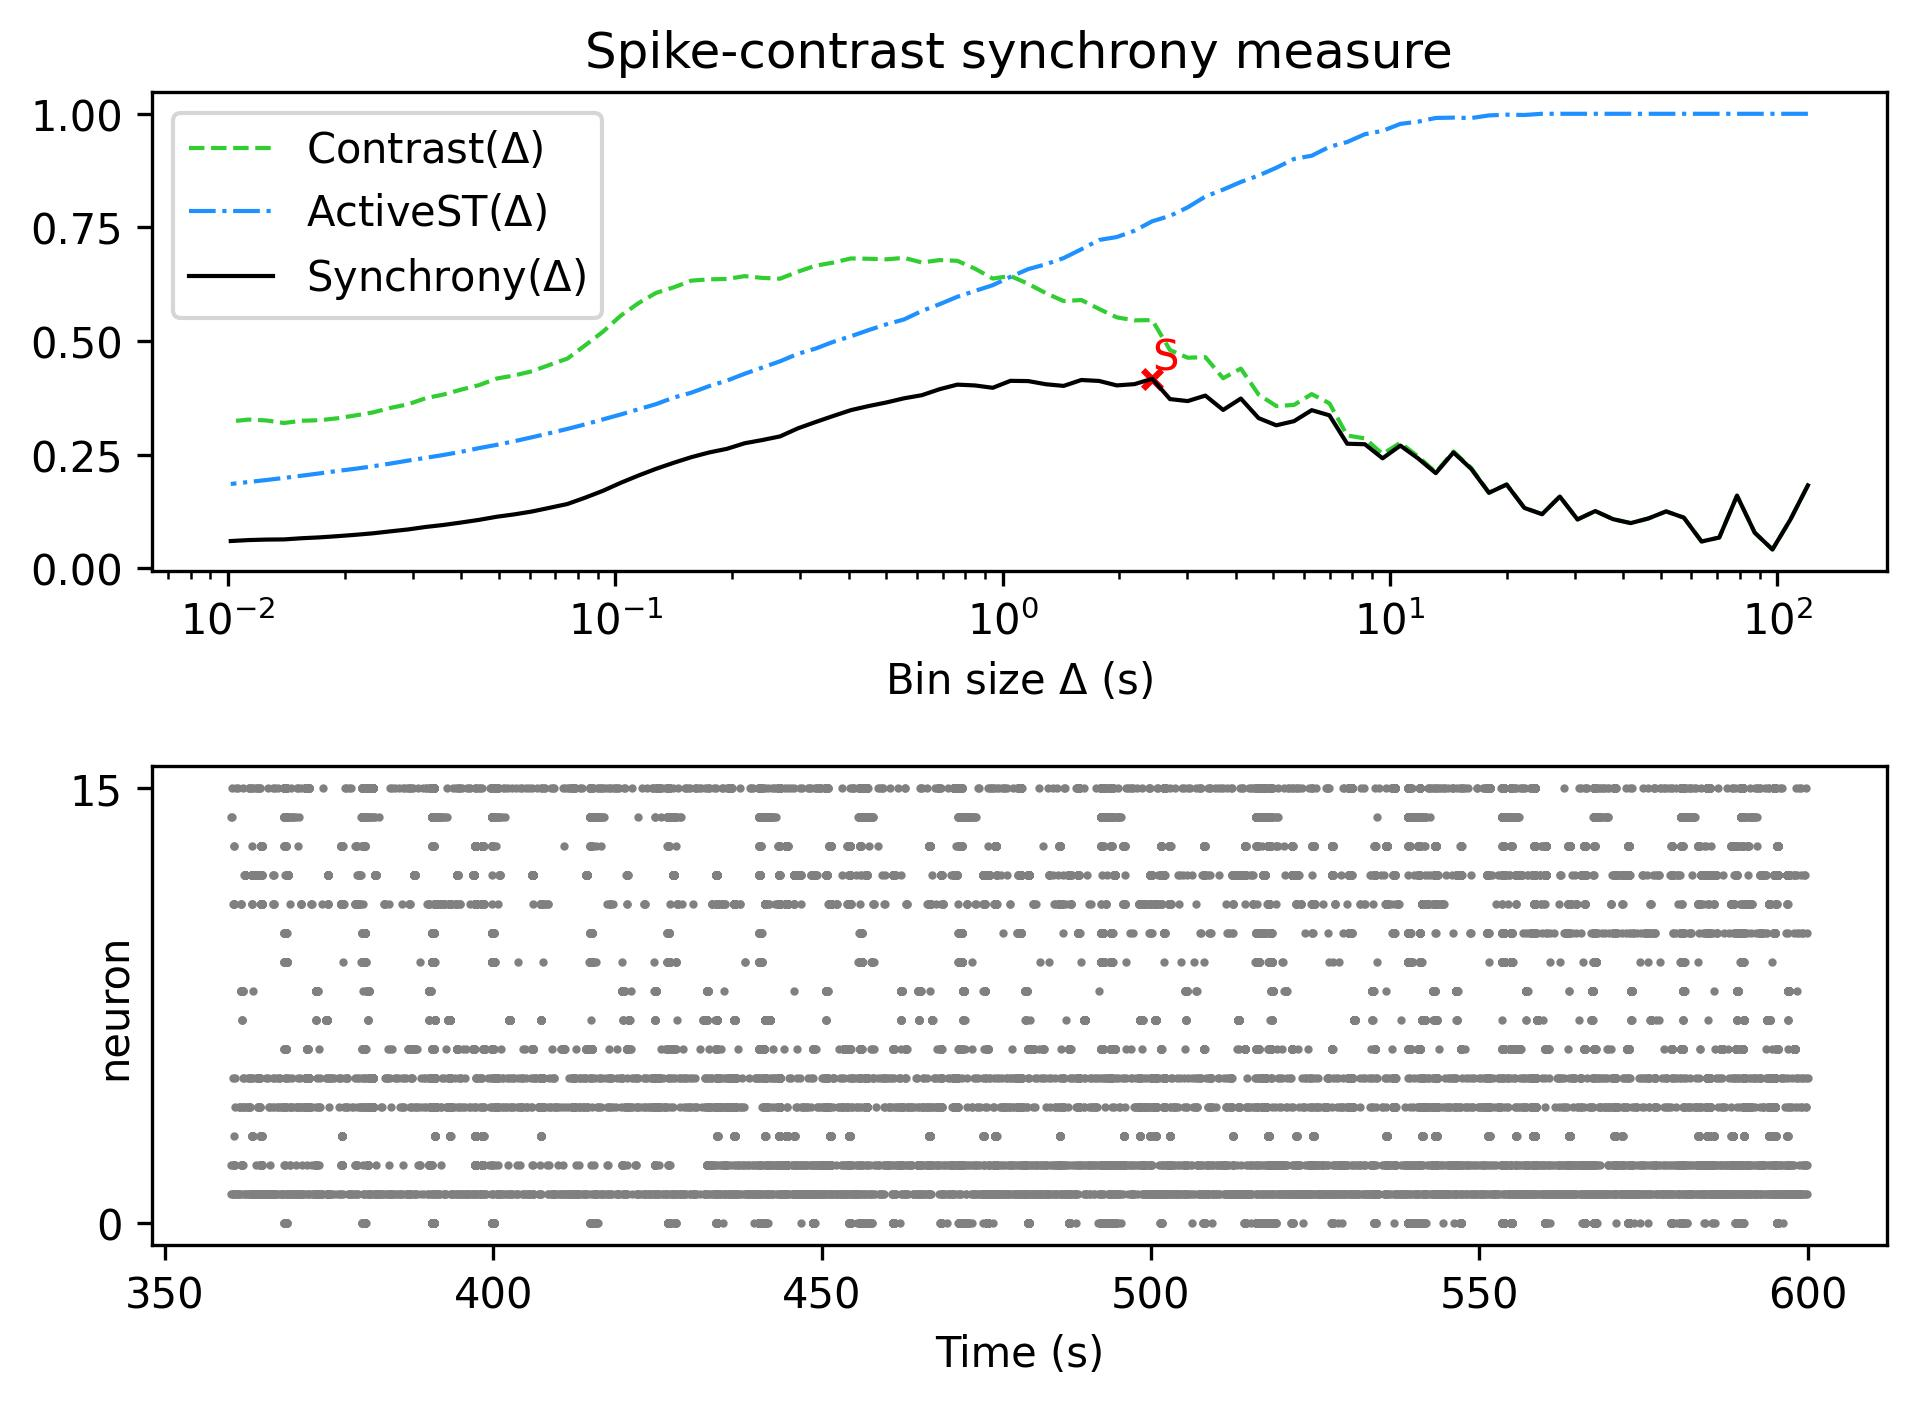

The file beside this chart, header and first rows:
, Spike-contrast (120.0 s), Spike-contrast (108.0 s), Spike-contrast (97.2 s), Spike-contrast (87.48 s), Spike-contrast (78.732 s), Spike-contrast (70.859 s), Spike-contrast (63.773 s), Spike-contrast (57.396 s), Spike-contrast (51.656 s), Spike-contrast (46.49 s), Spike-contrast (41.841 s), Spike-contrast (37.657 s), Spike-contrast (33.892 s), Spike-contrast (30.502 s), Spike-contrast (27.452 s), Spike-contrast (24.707 s), Spike-contrast (22.236 s), Spike-contrast (20.013 s), Spike-contrast (18.011 s), Spike-contrast (16.21 s), Spike-contrast (14.589 s), Spike-contrast (13.13 s), Spike-contrast (11.817 s)
0, 0.1824, 0.1063, 0.0414, 0.07832, 0.1598, 0.06776, 0.05896, 0.1115, 0.1252, 0.1097, 0.09943, 0.1082, 0.1259, 0.1074, 0.1579, 0.119, 0.1328, 0.1843, 0.1661, 0.2188, 0.2549, 0.2094, 0.2418
